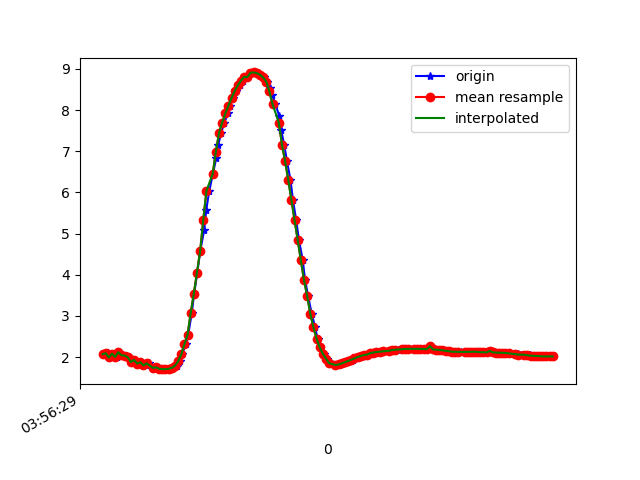

The table this chart was drawn from, first rows:
1618199790072, 895453035968151, 2.072293, -3.886448, 8.754493
1618199790096, 895453055198921, 2.096, -3.861, 8.76
1618199790111, 895453074429691, 1.993, -3.878, 8.777
1618199790130, 895453093660461, 2.086, -3.876, 8.756
1618199790152, 895453112891231, 2.005, -3.878, 8.774
1618199790166, 895453132122001, 2.121, -3.966, 8.707
1618199790185, 895453151352771, 2.046, -3.936, 8.739
1618199790206, 895453170583541, 2.039, -4.104, 8.663
1618199790229, 895453189814311, 1.999, -3.978, 8.73
1618199790243, 895453209045081, 1.881, -4.134, 8.684
1618199790261, 895453228275851, 1.937, -4.113, 8.682
1618199790280, 895453247632700, 1.844, -4.1, 8.708
1618199790303, 895453266863470, 1.892, -4.205, 8.647
1618199790319, 895453286094240, 1.864, -4.157, 8.677
1618199790337, 895453305325010, 1.8, -4.249, 8.646
1618199790356, 895453324555780, 1.85, -4.238, 8.64
1618199790382, 895453343786550, 1.74, -4.228, 8.668
1618199790402, 895453363017320, 1.769, -4.327, 8.613
1618199790414, 895453382248090, 1.737, -4.322, 8.622
1618199790433, 895453401478860, 1.717, -4.339, 8.618
1618199790458, 895453420709630, 1.711, -4.341, 8.618
1618199790477, 895453439940400, 1.709, -4.336, 8.621
1618199790490, 895453459171170, 1.718, -4.324, 8.625
1618199790509, 895453478401940, 1.741, -4.314, 8.625
1618199790532, 895453497632710, 1.792, -4.301, 8.621
1618199790553, 895453516863480, 1.897, -4.262, 8.618
1618199790566, 895453536094250, 2.067, -4.174, 8.622
1618199790588, 895453555325020, 2.314, -4.038, 8.624
1618199790604, 895453574555790, 2.542, -3.908, 8.62
1618199790627, 895453593786560, 3.069, -3.662, 8.556
1618199790642, 895453613017330, 3.545, -3.399, 8.481
1618199790662, 895453632248100, 4.049, -3.084, 8.375
1618199790680, 895453651478870, 4.568, -2.748, 8.223
1618199790706, 895453670709640, 5.088, -2.425, 8.017
1618199790719, 895453689940410, 5.581, -2.104, 7.776
1618199790738, 895453709171180, 6.036, -1.778, 7.513
1618199790761, 895453728401950, 6.453, -1.458, 7.23
1618199790782, 895453747632720, 6.825, -1.165, 6.935
1618199790795, 895453766863490, 7.156, -0.9134, 6.633
1618199790814, 895453786094260, 7.443, -0.7041, 6.336
1618199790833, 895453805325030, 7.697, -0.5135, 6.044
1618199790858, 895453824555800, 7.916, -0.3429, 5.767
1618199790871, 895453843786570, 8.109, -0.1848, 5.5
1618199790890, 895453863017340, 8.294, -0.02642, 5.22
1618199790909, 895453882248110, 8.466, 0.1332, 4.934
1618199790933, 895453901478880, 8.604, 0.2575, 4.684
1618199790954, 895453920709650, 8.715, 0.3753, 4.467
1618199790966, 895453939940420, 8.805, 0.4757, 4.276
1618199790985, 895453959171190, 8.8, 0.7888, 4.24
1618199791004, 895453978401960, 8.906, 0.5611, 4.052
1618199791025, 895453997632730, 8.913, 0.5781, 4.033
1618199791043, 895454016863500, 8.897, 0.5685, 4.07
1618199791061, 895454036094270, 8.857, 0.5195, 4.163
1618199791083, 895454055325040, 8.792, 0.417, 4.308
1618199791107, 895454074555810, 8.692, 0.2535, 4.519
1618199791122, 895454093786580, 8.545, 0.07381, 4.797
1618199791138, 895454113017350, 8.366, -0.1295, 5.102
1618199791158, 895454132248120, 8.144, -0.38, 5.437
1618199791182, 895454151478890, 7.865, -0.6846, 5.806
1618199791194, 895454170709660, 7.525, -1.017, 6.195
1618199791214, 895454189940430, 7.158, -1.354, 6.555
... 89 more rows
